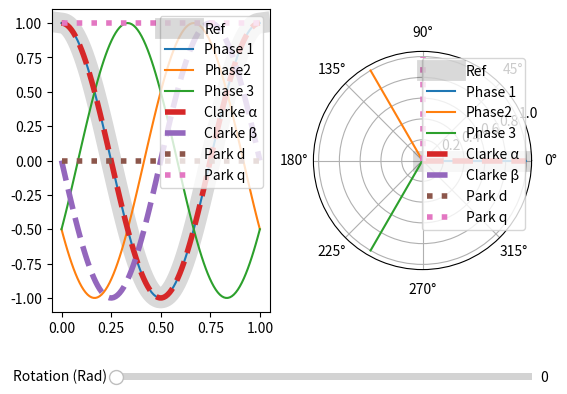

This chart was generated by the following Python code:
import numpy as np
import matplotlib.pyplot as plt
from matplotlib.widgets import Slider
from enum import IntEnum


class ParkAlignment(IntEnum):
    q_aligned = 1
    d_aligned = 2


####################################################################
# configuration constants
frequency = 1
duration = 1
sample_rate = 100
sample_count = duration * sample_rate
park_alignment = ParkAlignment.d_aligned


####################################################################
# calculated constants
_2pi = 2 * np.pi
_120 = (1 / 3) * _2pi
phase_offset_1 = _120 * (0)
phase_offset_2 = _120 * (1)
phase_offset_3 = _120 * (2)


####################################################################
# three phase data
time_array = np.linspace(0, 1, sample_count)
phase1_data_array = frequency * 2 * np.pi * time_array + phase_offset_1
phase2_data_array = frequency * 2 * np.pi * time_array + phase_offset_2
phase3_data_array = frequency * 2 * np.pi * time_array + phase_offset_3
phase1_instantaneous = phase1_data_array[0]
phase2_instantaneous = phase2_data_array[0]
phase3_instantaneous = phase3_data_array[0]
three_phase_data_matrix = np.array(
    [
        np.cos(phase1_data_array),
        np.cos(phase2_data_array),
        np.cos(phase3_data_array),
    ]
)
instantaneous_three_phase_data_vector = np.array(
    [
        np.cos(phase1_data_array[0]),
        np.cos(phase2_data_array[0]),
        np.cos(phase3_data_array[0]),
    ]
)

####################################################################
# Clarke transform
clarke_matrix = (2 / 3) * np.array(
    [
        [1, -(1 / 2), -(1 / 2)],
        [0, (np.sqrt(3) / 2), -(np.sqrt(3) / 2)],
        [(1 / 2), (1 / 2), (1 / 2)],
    ]
)
# single-value'd Clarke transform on 0'th index of three-phase data
clarke_alpha_beta_zero_instantaneous = np.dot(
    clarke_matrix,
    instantaneous_three_phase_data_vector,
)
# assign outputs to individual variables as well
(
    clarke_alpha_instantaneous,
    clarke_beta_instantaneous,
    clarke_zero_instantaneous,
) = clarke_alpha_beta_zero_instantaneous
# Clarke transform along axis
clarke_alpha_beta_zero_array = np.dot(
    clarke_matrix,
    three_phase_data_matrix,
)
# assign outputs to individual variables as well
(
    clarke_alpha_array,
    clarke_beta_array,
    clarke_zero_array,
) = clarke_alpha_beta_zero_array

####################################################################
# Park transform
# create theta array
park_theta_array = phase1_data_array.copy()
park_theta_instantaneous = park_theta_array[0]
# create park transformation matrix
# assign outputs to individual variables as well
park_matrix = np.zeros([0])
if park_alignment == ParkAlignment.q_aligned:
    park_matrix = np.array(
        [
            [
                np.sin(park_theta_array),
                -np.cos(park_theta_array),
                np.zeros((sample_count)),
            ],
            [
                np.cos(park_theta_array),
                np.sin(park_theta_array),
                np.zeros((sample_count)),
            ],
            [
                np.zeros((sample_count)),
                np.zeros((sample_count)),
                np.ones((sample_count)),
            ],
        ]
    )
elif park_alignment == ParkAlignment.d_aligned:
    park_matrix = np.array(
        [
            [
                np.sin(park_theta_array),
                np.cos(park_theta_array),
                np.zeros((sample_count)),
            ],
            [
                np.cos(park_theta_array),
                -np.sin(park_theta_array),
                np.zeros((sample_count)),
            ],
            [
                np.zeros((sample_count)),
                np.zeros((sample_count)),
                np.ones((sample_count)),
            ],
        ]
    )

park_array = np.einsum(
    "ijk,ik->jk",
    park_matrix,
    clarke_alpha_beta_zero_array,
)
(
    park_d_instantaneous,
    park_q_instantaneous,
    park_zero_instantaneous,
) = park_array[:, 0]
park_d_instantaneous_angle = 0.0
park_q_instantaneous_angle = 0.0
if park_alignment == ParkAlignment.q_aligned:
    park_q_instantaneous_angle = phase1_instantaneous
    park_d_instantaneous_angle = phase1_instantaneous - np.pi / 2
else:
    park_d_instantaneous_angle = phase1_instantaneous
    park_q_instantaneous_angle = phase1_instantaneous + np.pi / 2
if park_d_instantaneous < 0:
    park_d_instantaneous *= -1
    park_d_instantaneous_angle += np.pi
if park_q_instantaneous < 0:
    park_q_instantaneous *= -1
    park_q_instantaneous_angle += np.pi

(
    park_d_array,
    park_q_array,
    park_zero_array,
) = park_array
####################################################################
# plot setup
# create figure
figure = plt.figure()
# add axes to figure
axes = [
    figure.add_subplot(1, 2, 1),
    figure.add_subplot(1, 2, 2, polar=True),
]
# make room for controls
plt.subplots_adjust(left=0.15, bottom=0.25)
axes_rotation = plt.axes([0.25, 0.1, 0.65, 0.03])
rotation_slider = Slider(
    ax=axes_rotation,
    label="Rotation (Rad)",
    valmin=0,
    valmax=1,
    valinit=phase_offset_1,
)
# plot cartesian data
reference_phase_line_plot = axes[0].plot(
    time_array,
    np.cos(phase1_data_array),
    color="black",
    linewidth=15,
    alpha=0.15,
)[0]
phase1_line_plot = axes[0].plot(
    time_array,
    np.cos(phase1_data_array),
)[0]
phase2_line_plot = axes[0].plot(
    time_array,
    np.cos(phase2_data_array),
)[0]
phase3_line_plot = axes[0].plot(
    time_array,
    np.cos(phase3_data_array),
)[0]
clarke_alpha_line_plot = axes[0].plot(
    time_array,
    clarke_alpha_array,
    "--",
    linewidth=4,
)[0]
clarke_beta_line_plot = axes[0].plot(
    time_array,
    clarke_beta_array,
    "--",
    linewidth=4,
)[0]
park_d_line_plot = axes[0].plot(
    time_array,
    park_d_array,
    ":",
    linewidth=4,
)[0]
park_q_line_plot = axes[0].plot(
    time_array,
    park_q_array,
    ":",
    linewidth=4,
)[0]
axes[0].legend(
    [
        "Ref",
        "Phase 1",
        "Phase2",
        "Phase 3",
        "Clarke α",
        "Clarke β",
        "Park d",
        "Park q",
    ],
    loc="upper right",
)
# plot polar data
radii = np.array([0, 1])
reference_angle_polar_plot = axes[1].plot(
    [phase1_instantaneous, phase1_instantaneous],
    radii,
    color="black",
    linewidth=15,
    alpha=0.15,
)[0]
phase1_polar_plot = axes[1].plot(
    [phase1_instantaneous, phase1_instantaneous],
    radii,
)[0]
phase2_polar_plot = axes[1].plot(
    [phase2_instantaneous, phase2_instantaneous],
    radii,
)[0]
phase3_polar_plot = axes[1].plot(
    [phase3_instantaneous, phase3_instantaneous],
    radii,
)[0]
clarke_alpha_polar_plot = axes[1].plot(
    [0, 0],
    [0, clarke_alpha_instantaneous],
    "--",
    linewidth=4,
)[0]
clarke_beta_polar_plot = axes[1].plot(
    [(np.pi / 2), (np.pi / 2)],
    [0, clarke_beta_instantaneous],
    "--",
    linewidth=4,
)[0]
park_d_polar_plot = axes[1].plot(
    [park_d_instantaneous_angle, park_d_instantaneous_angle],
    [0, park_d_instantaneous],
    ":",
    linewidth=4,
)[0]
park_q_polar_plot = axes[1].plot(
    [park_q_instantaneous_angle, park_q_instantaneous_angle],
    [0, park_q_instantaneous],
    ":",
    linewidth=4,
)[0]
axes[1].legend(
    [
        "Ref",
        "Phase 1",
        "Phase2",
        "Phase 3",
        "Clarke α",
        "Clarke β",
        "Park d",
        "Park q",
    ],
    loc="upper right",
)


# callback function for updating graph data
def update(val):
    phase_offset_1 = rotation_slider.val * 2 * np.pi
    phase_offset_2 = phase_offset_1 + ((2 * np.pi) * (1 / 3))
    phase_offset_3 = phase_offset_2 + ((2 * np.pi) * (1 / 3))
    # theta = phase_offset_1
    if phase_offset_3 > (2 * np.pi):
        phase_offset_3 -= 2 * np.pi
    phase1_data_array = frequency * 2 * np.pi * time_array + phase_offset_1
    phase2_data_array = frequency * 2 * np.pi * time_array + phase_offset_2
    phase3_data_array = frequency * 2 * np.pi * time_array + phase_offset_3
    three_phase_data_matrix = np.array(
        [
            np.cos(phase1_data_array),
            np.cos(phase2_data_array),
            np.cos(phase3_data_array),
        ]
    )
    phase1_instantaneous = phase1_data_array[0]
    phase2_instantaneous = phase2_data_array[0]
    phase3_instantaneous = phase3_data_array[0]
    instantaneous_three_phase_data_vector = np.array(
        [
            np.cos(phase1_instantaneous),
            np.cos(phase2_instantaneous),
            np.cos(phase3_instantaneous),
        ]
    )
    clarke_alpha_beta_zero_instantaneous = np.dot(
        clarke_matrix,
        instantaneous_three_phase_data_vector,
    )
    # assign outputs to individual variables as well
    (
        clarke_alpha_instantaneous,
        clarke_beta_instantaneous,
        clarke_zero_instantaneous,
    ) = clarke_alpha_beta_zero_instantaneous
    # Clarke transform along axis
    clarke_alpha_beta_zero_array = np.dot(
        clarke_matrix,
        three_phase_data_matrix,
    )
    # assign outputs to individual variables as well
    (
        clarke_alpha_array,
        clarke_beta_array,
        clarke_zero_array,
    ) = clarke_alpha_beta_zero_array
    park_theta_array = phase1_data_array.copy()
    if park_alignment == ParkAlignment.q_aligned:
        park_matrix = np.array(
            [
                [
                    np.sin(park_theta_array),
                    -np.cos(park_theta_array),
                    np.zeros((sample_count)),
                ],
                [
                    np.cos(park_theta_array),
                    np.sin(park_theta_array),
                    np.zeros((sample_count)),
                ],
                [
                    np.zeros((sample_count)),
                    np.zeros((sample_count)),
                    np.ones((sample_count)),
                ],
            ]
        )
    elif park_alignment == ParkAlignment.d_aligned:
        park_matrix = np.array(
            [
                [
                    np.sin(park_theta_array),
                    np.cos(park_theta_array),
                    np.zeros((sample_count)),
                ],
                [
                    np.cos(park_theta_array),
                    -np.sin(park_theta_array),
                    np.zeros((sample_count)),
                ],
                [
                    np.zeros((sample_count)),
                    np.zeros((sample_count)),
                    np.ones((sample_count)),
                ],
            ]
        )

    park_array = np.einsum(
        "ijk,ik->jk",
        park_matrix,
        clarke_alpha_beta_zero_array,
    )
    (
        park_d_instantaneous,
        park_q_instantaneous,
        park_zero_instantaneous,
    ) = park_array[:, 0]
    park_d_instantaneous_angle = 0
    park_q_instantaneous_angle = 0
    if park_alignment == ParkAlignment.q_aligned:
        park_q_instantaneous_angle = phase1_instantaneous
        park_d_instantaneous_angle = phase1_instantaneous - np.pi / 2
    else:
        park_d_instantaneous_angle = phase1_instantaneous
        park_q_instantaneous_angle = phase1_instantaneous + np.pi / 2
    if park_d_instantaneous < 0:
        park_d_instantaneous *= -1
        park_d_instantaneous_angle += np.pi
    if park_q_instantaneous < 0:
        park_q_instantaneous *= -1
        park_q_instantaneous_angle += np.pi

    reference_phase_line_plot.set_ydata(np.cos(phase1_data_array))
    phase1_line_plot.set_ydata(np.cos(phase1_data_array))
    phase2_line_plot.set_ydata(np.cos(phase2_data_array))
    phase3_line_plot.set_ydata(np.cos(phase3_data_array))
    clarke_alpha_line_plot.set_ydata(clarke_alpha_array)
    clarke_beta_line_plot.set_ydata(clarke_beta_array)
    park_d_line_plot.set_ydata(park_d_array)
    park_q_line_plot.set_ydata(park_q_array)

    reference_angle_polar_plot.set_xdata(phase1_instantaneous)
    phase1_polar_plot.set_xdata(phase1_instantaneous)
    phase2_polar_plot.set_xdata(phase2_instantaneous)
    phase3_polar_plot.set_xdata(phase3_instantaneous)
    # print(clarke_alpha_instantaneous)
    if clarke_alpha_instantaneous >= 0:
        clarke_alpha_polar_plot.set_xdata([0, 0])
    else:
        clarke_alpha_polar_plot.set_xdata([np.pi, np.pi])
    clarke_alpha_polar_plot.set_ydata([0, np.abs(clarke_alpha_instantaneous)])
    if clarke_beta_instantaneous >= 0:
        clarke_beta_polar_plot.set_xdata([(np.pi * 3 / 2), (np.pi * 3 / 2)])
    else:
        clarke_beta_polar_plot.set_xdata([(np.pi / 2), (np.pi / 2)])
    clarke_beta_polar_plot.set_ydata([0, np.abs(clarke_beta_instantaneous)])
    park_d_polar_plot.set_xdata(
        [park_d_instantaneous_angle, park_d_instantaneous_angle]
    )
    park_d_polar_plot.set_ydata(
        [
            0,
            park_d_instantaneous,
        ]
    )
    park_q_polar_plot.set_xdata(
        [
            park_q_instantaneous_angle,
            park_q_instantaneous_angle,
        ]
    )
    park_q_polar_plot.set_ydata(
        [
            0,
            park_q_instantaneous,
        ]
    )
    figure.canvas.draw_idle()


rotation_slider.on_changed(update)

plt.show()
